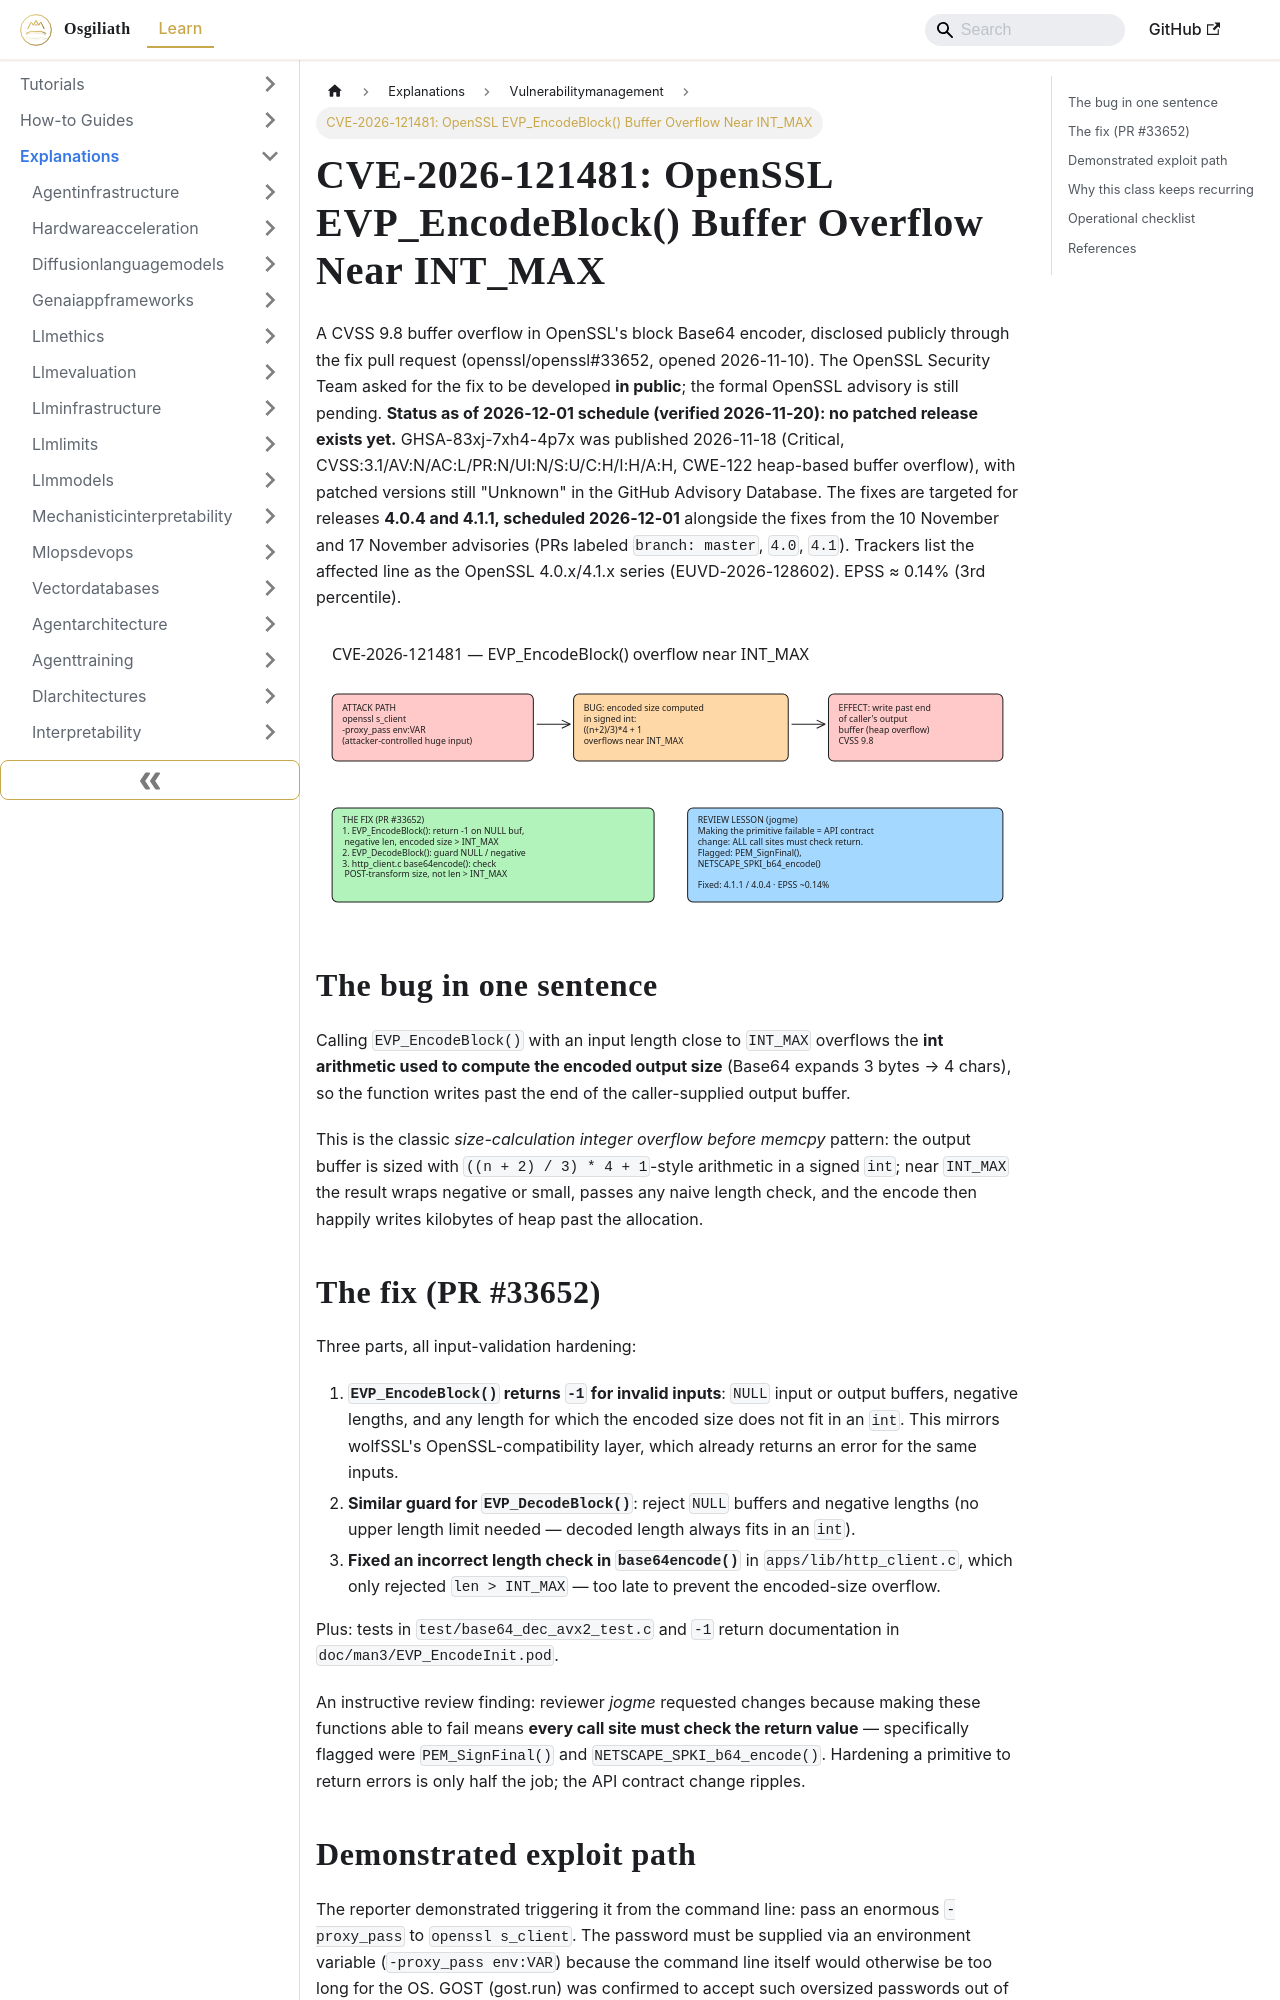

repository: OsgiliathEnterprise/kb · page: explanations/securityprivacy/vulnerabilitymanagement/explanation-openssl-evp-encodeblock-buffer-overflow-cve-2026-121481/index.html · generator: docusaurus

---
title: 'CVE-2026-121481: OpenSSL EVP_EncodeBlock() Buffer Overflow Near INT_MAX'
diataxis: Explanation
domain: security-privacy
topic: vulnerability-management
source: HackerNews
source_url: https://github.com/openssl/openssl/pull/33652
date: 2026-11-20
keywords:
- knowledge-base
- vulnerability-management
- security-privacy
- explanations
---
# CVE-2026-121481: OpenSSL EVP_EncodeBlock() Buffer Overflow Near INT_MAX

A CVSS 9.8 buffer overflow in OpenSSL's block Base64 encoder, disclosed publicly through the fix pull request (openssl/openssl#33652, opened 2026-11-10). The OpenSSL Security Team asked for the fix to be developed **in public**; the formal OpenSSL advisory is still pending. **Status as of 2026-12-01 schedule (verified 2026-11-20): no patched release exists yet.** GHSA-83xj-7xh4-4p7x was published 2026-11-18 (Critical, CVSS:3.1/AV:N/AC:L/PR:N/UI:N/S:U/C:H/I:H/A:H, CWE-122 heap-based buffer overflow), with patched versions still "Unknown" in the GitHub Advisory Database. The fixes are targeted for releases **4.0.4 and 4.1.1, scheduled 2026-12-01** alongside the fixes from the 10 November and 17 November advisories (PRs labeled `branch: master`, `4.0`, `4.1`). Trackers list the affected line as the OpenSSL 4.0.x/4.1.x series (EUVD-2026-128602). EPSS ≈ 0.14% (3rd percentile).

![Overflow mechanism and fix](openssl-evp-encodeblock-overflow.svg)

## The bug in one sentence

Calling `EVP_EncodeBlock()` with an input length close to `INT_MAX` overflows the **int arithmetic used to compute the encoded output size** (Base64 expands 3 bytes → 4 chars), so the function writes past the end of the caller-supplied output buffer.

This is the classic *size-calculation integer overflow before memcpy* pattern: the output buffer is sized with `((n + 2) / 3) * 4 + 1`-style arithmetic in a signed `int`; near `INT_MAX` the result wraps negative or small, passes any naive length check, and the encode then happily writes kilobytes of heap past the allocation.

## The fix (PR #33652)

Three parts, all input-validation hardening:

1. **`EVP_EncodeBlock()` returns `-1` for invalid inputs**: `NULL` input or output buffers, negative lengths, and any length for which the encoded size does not fit in an `int`. This mirrors wolfSSL's OpenSSL-compatibility layer, which already returns an error for the same inputs.
2. **Similar guard for `EVP_DecodeBlock()`**: reject `NULL` buffers and negative lengths (no upper length limit needed — decoded length always fits in an `int`).
3. **Fixed an incorrect length check in `base64encode()`** in `apps/lib/http_client.c`, which only rejected `len > INT_MAX` — too late to prevent the encoded-size overflow.

Plus: tests in `test/base64_dec_avx2_test.c` and `-1` return documentation in `doc/man3/EVP_EncodeInit.pod`.

An instructive review finding: reviewer *jogme* requested changes because making these functions able to fail means **every call site must check the return value** — specifically flagged were `PEM_SignFinal()` and `NETSCAPE_SPKI_b64_encode()`. Hardening a primitive to return errors is only half the job; the API contract change ripples.
